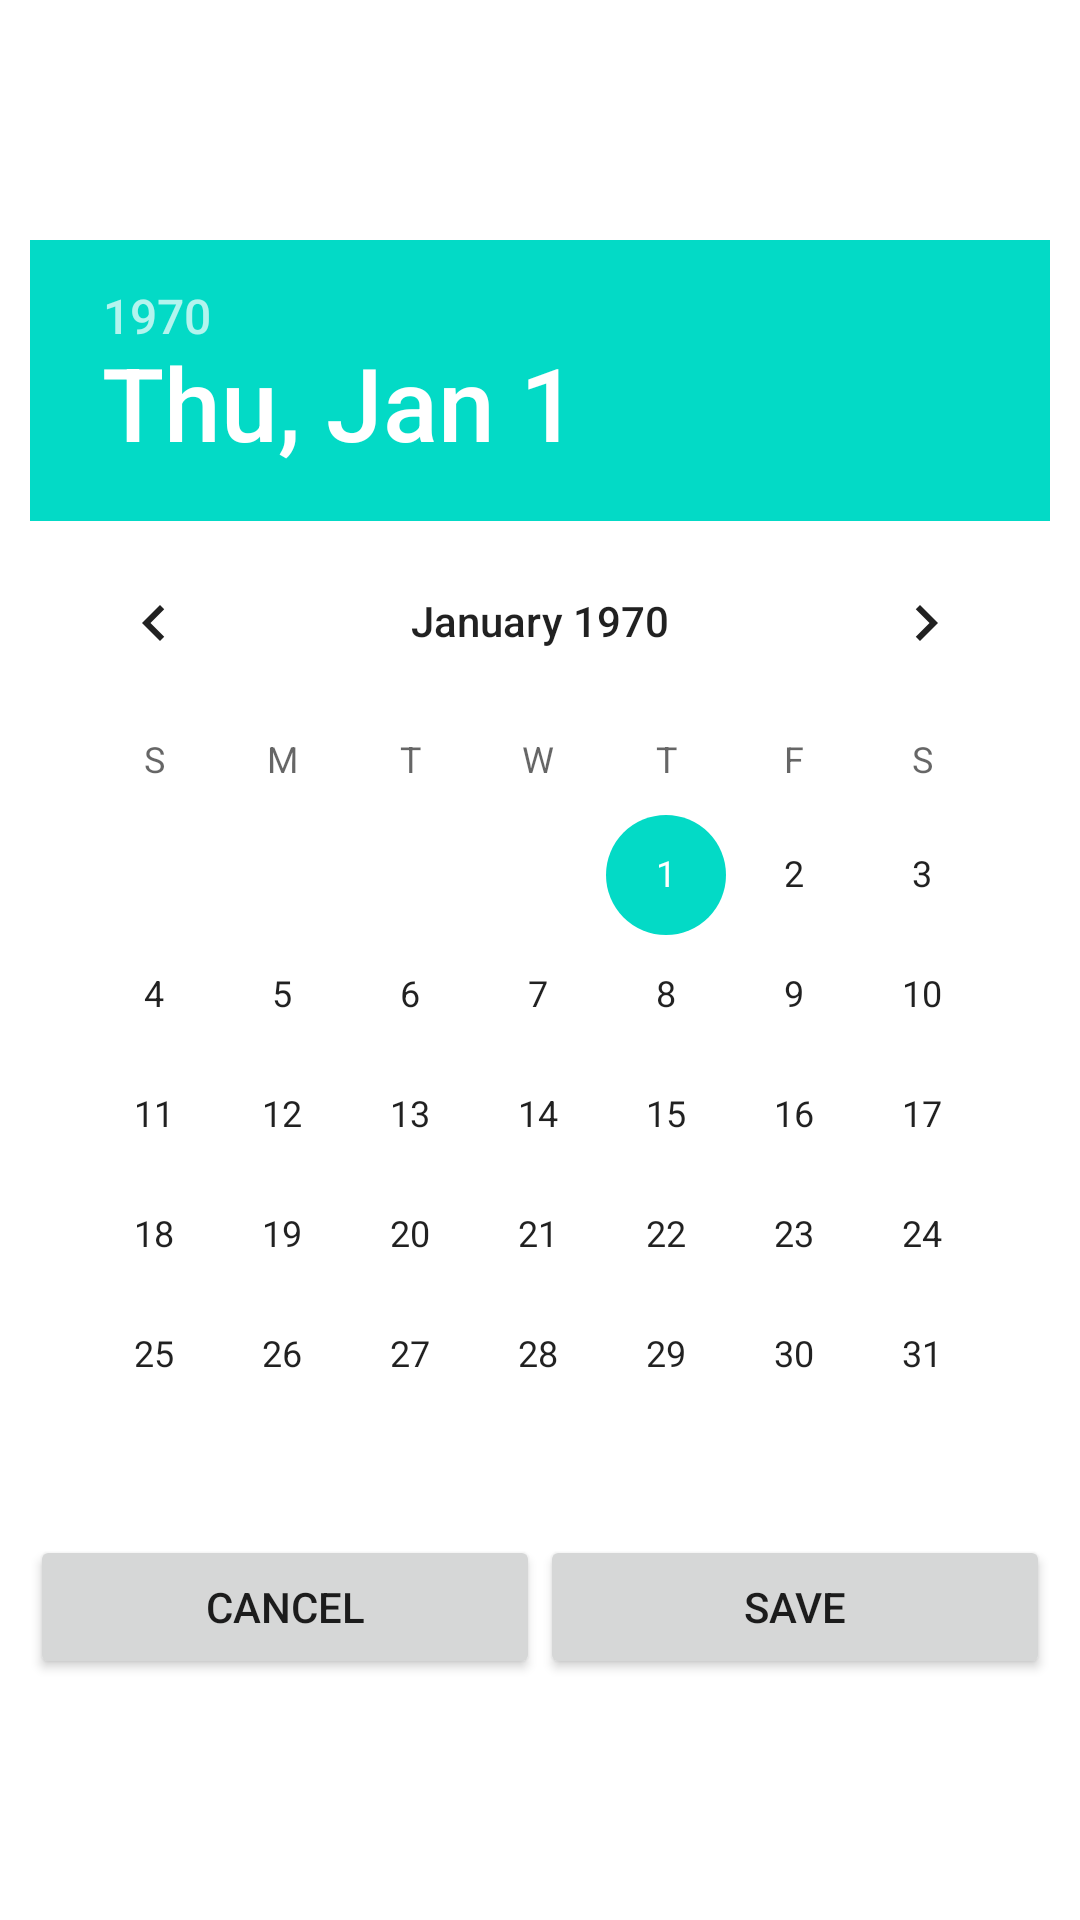

This screen was rendered from an Android layout file. Write that file and the resources it references.
<!-- AndroidManifest.xml: fallback theme Theme.MaterialComponents.DayNight.NoActionBar -->
<!-- res/layout/dialog.xml -->
<RelativeLayout xmlns:android="http://schemas.android.com/apk/res/android"
	android:padding="10sp" android:id="@+id/relativeLayout1"
	android:layout_height="fill_parent" android:gravity="center"
	android:layout_width="fill_parent">
	<DatePicker android:layout_height="wrap_content"
		android:layout_width="wrap_content" android:id="@+id/datePicker1"
		android:layout_centerHorizontal="true"></DatePicker>
	<LinearLayout android:layout_height="wrap_content"
		android:layout_width="fill_parent" android:id="@+id/linearLayout1"
		android:layout_below="@+id/datePicker1"
		android:layout_centerHorizontal="true" android:baselineAligned="true">
		<Button android:layout_weight="1" android:layout_height="wrap_content"
			android:layout_width="0dp" android:id="@+id/btncancel" android:text="Cancel"></Button>
		<Button android:layout_weight="1" android:layout_height="wrap_content"
			android:layout_width="0dp" android:text="Save" android:id="@+id/btnsave"></Button>
	</LinearLayout>
</RelativeLayout>
<!-- resources referenced by this layout -->
<resources>

</resources>
